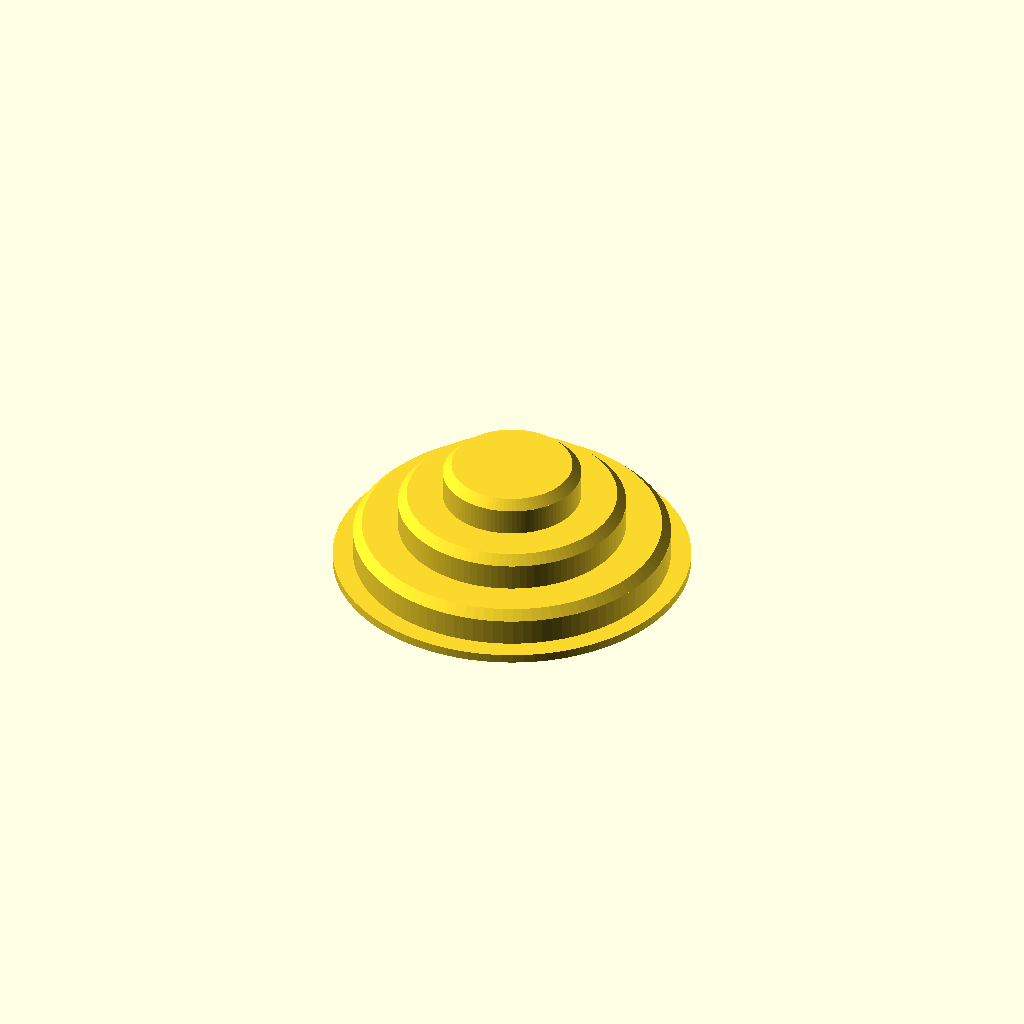
Cell 1: the model at its default parameters.
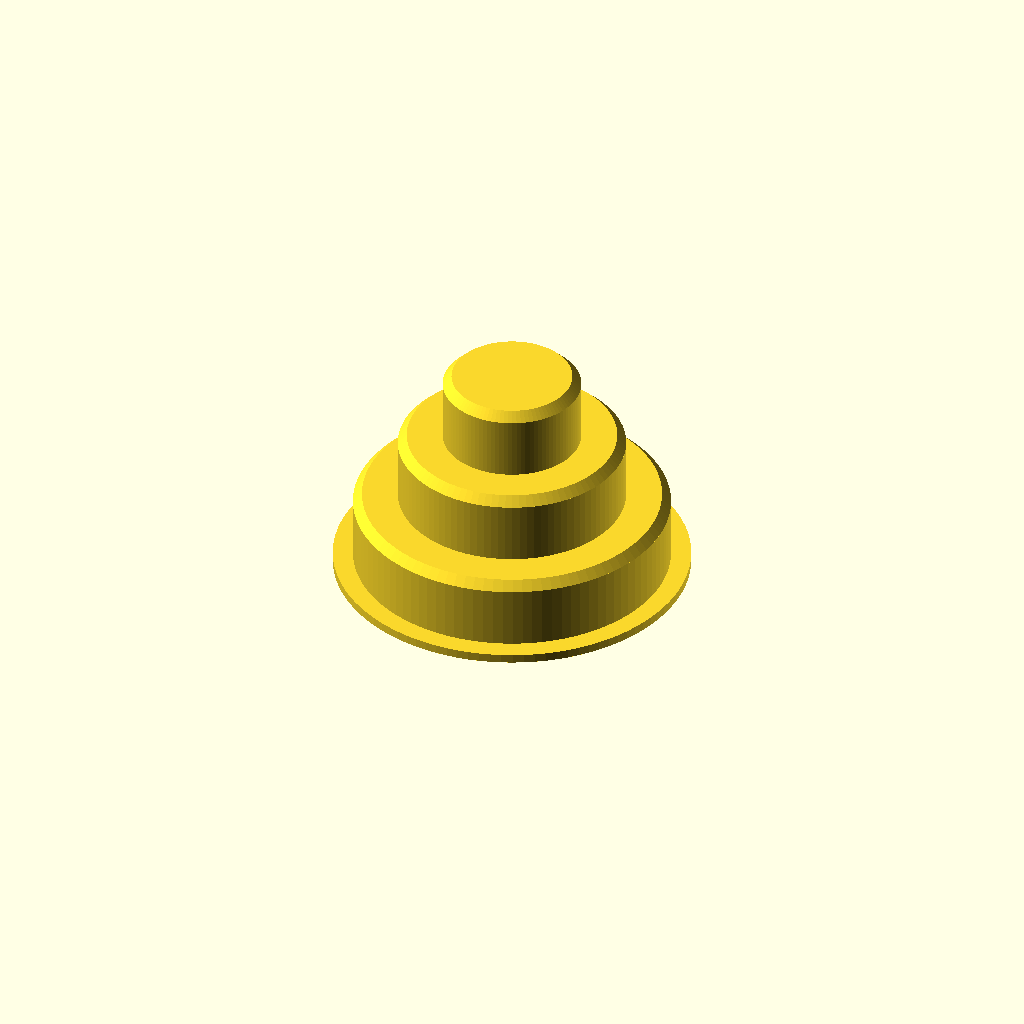
Cell 2 — stepHeight set to 16, the other parameters unchanged.
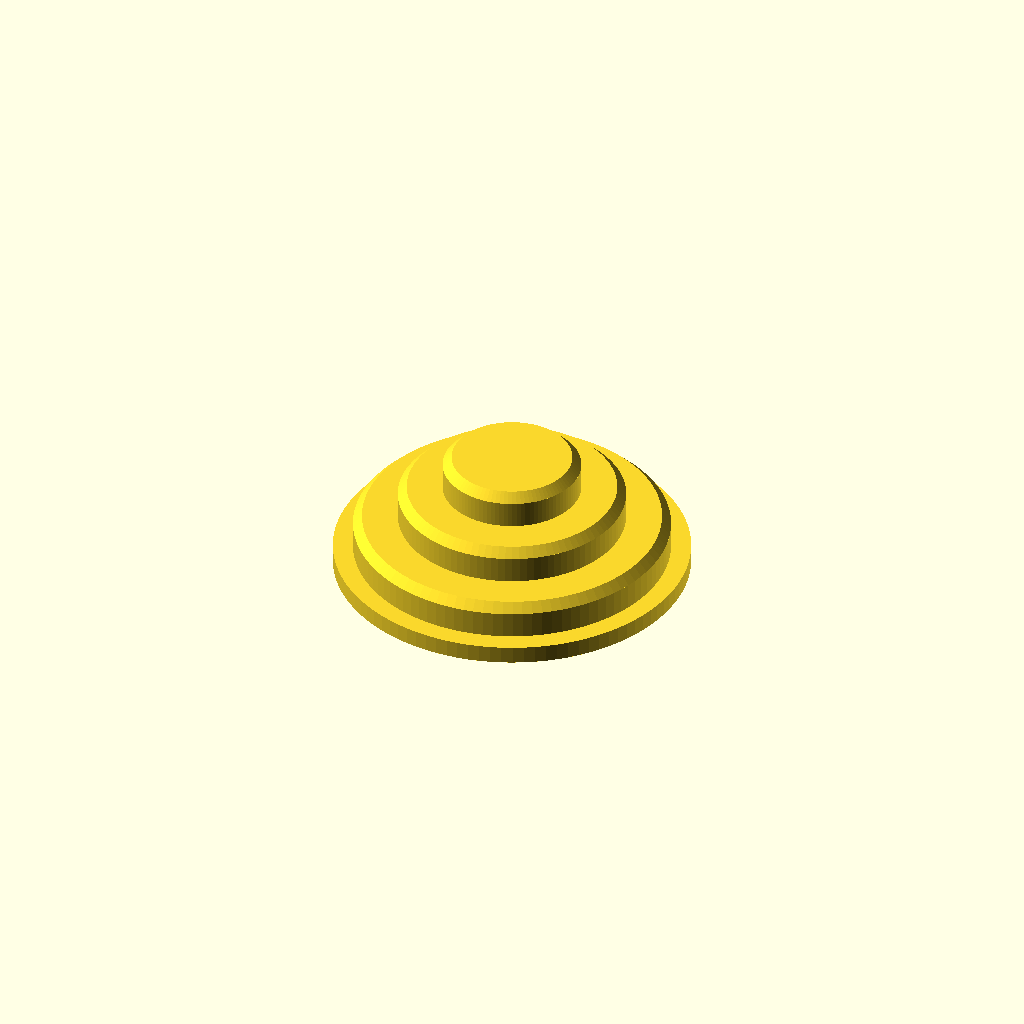
Cell 3 — baseHeight set to 4, the other parameters unchanged.
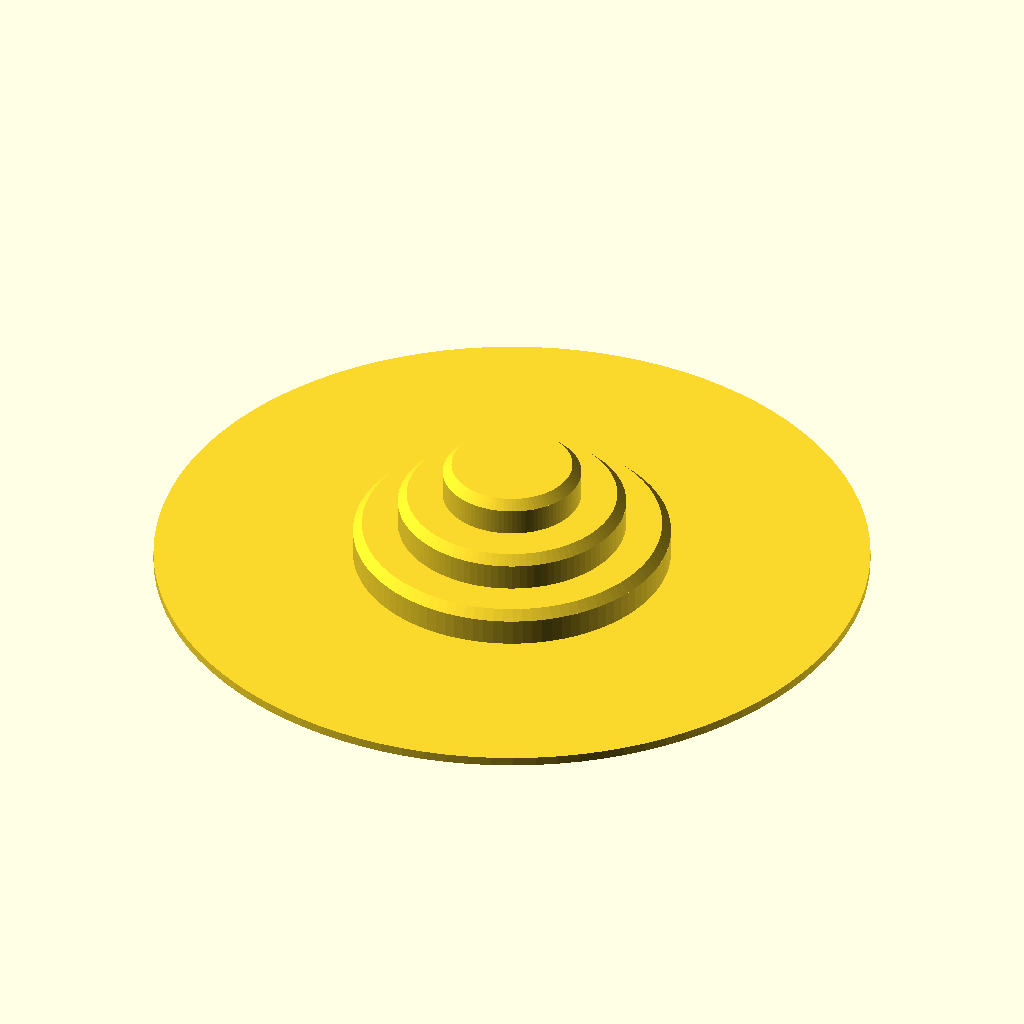
Cell 4: the same model with baseWidth = 160.
One fixed orthographic camera (rotation 55°, 0°, 25°; colour scheme Cornfield) for every cell.
The OpenSCAD source (inputs/thingiverse/files/thing-2751787/files/DrZoid-universal-adapter-to-hdd-bearing.scad):
$fn=100;

/****************************************************/
// Vertical universal HDD bearing to spool holder by DrZoid
// Made for my FLSUN3D / Kossel Delta 3D printer
// You can adjust height, size and number of steps
// The HDD bearing is fitted with force in the base
// Can be printed without support with 20% infill without any problem
/****************************************************/

//Edit the step height
stepHeight = 8;

//Edit here the base height and width
baseHeight = 2;
baseWidth = 80;

//Add or remove steps if you want here
steps = [71, 51, 31];


module step(h, d) {
	union() {
		cylinder(h-2, d/2, d/2);
		translate([0, 0, h-2])
			cylinder(2, d/2, d/2-2);
	}
}

module tower() {
	union() {
		translate([0, 0, 0])
			cylinder(baseHeight, baseWidth/2, baseWidth/2);
		for(i=[0:len(steps)-1]) {
			translate([0, 0, baseHeight + (i*stepHeight)])
			step(stepHeight, steps[i]);
		}
	}
}

/* Represent a 3.5 HDD bearing */
module bearing() {
	union() {	
		translate([0,0,-.1])
			cylinder(4.7, 33.2/2, 33.2/2);
		translate([0,0,4.5])
			cylinder(1.3, 29.8/2,29.8/2);
		translate([0,0,4.6+1.2-.1])
			cylinder(12.1, 24.8/2,24.8/2);
	}
}

difference() {
	tower();
	bearing();	
}
Parameter table extracted from the source (name, type, default, range or options):
stepHeight: number, default 8
baseHeight: number, default 2
baseWidth: number, default 80
steps: vector, default [71, 51, 31]
